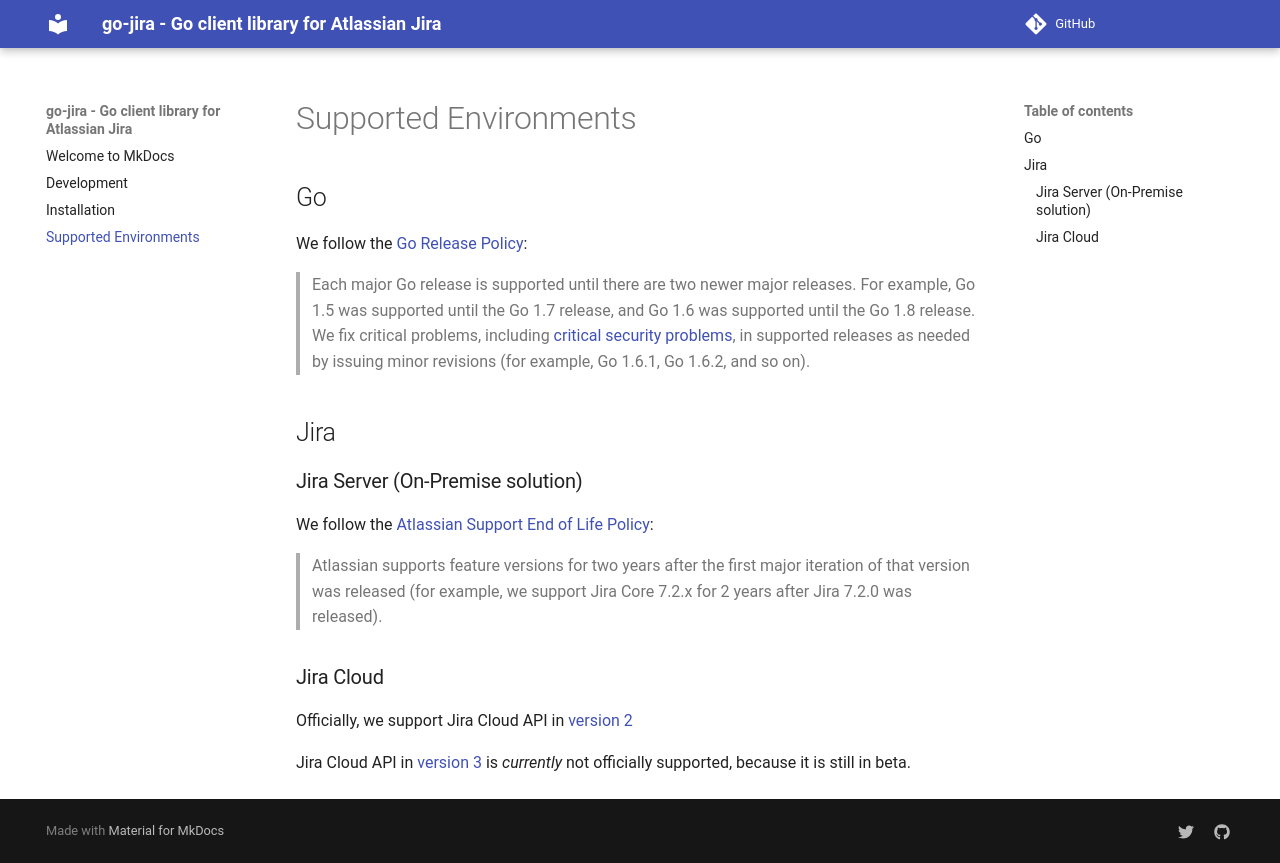

repository: andygrunwald/go-jira · page: supported-environments/index.html · generator: mkdocs

# Supported Environments

## Go

We follow the [Go Release Policy](https://go.dev/doc/devel/release#policy):

> Each major Go release is supported until there are two newer major releases. For example, Go 1.5 was supported until the Go 1.7 release, and Go 1.6 was supported until the Go 1.8 release. We fix critical problems, including [critical security problems](https://go.dev/security), in supported releases as needed by issuing minor revisions (for example, Go 1.6.1, Go 1.6.2, and so on).

## Jira

### Jira Server (On-Premise solution)

We follow the [Atlassian Support End of Life Policy](https://confluence.atlassian.com/support/atlassian-support-end-of-life-policy-201851003.html):

> Atlassian supports feature versions for two years after the first major iteration of that version was released (for example, we support Jira Core 7.2.x for 2 years after Jira 7.2.0 was released).

### Jira Cloud

Officially, we support Jira Cloud API in [version 2](https://developer.atlassian.com/cloud/jira/platform/rest/v2/)

Jira Cloud API in [version 3](https://developer.atlassian.com/cloud/jira/platform/rest/v3/intro/) is _currently_ not officially supported, because it is still in beta.
